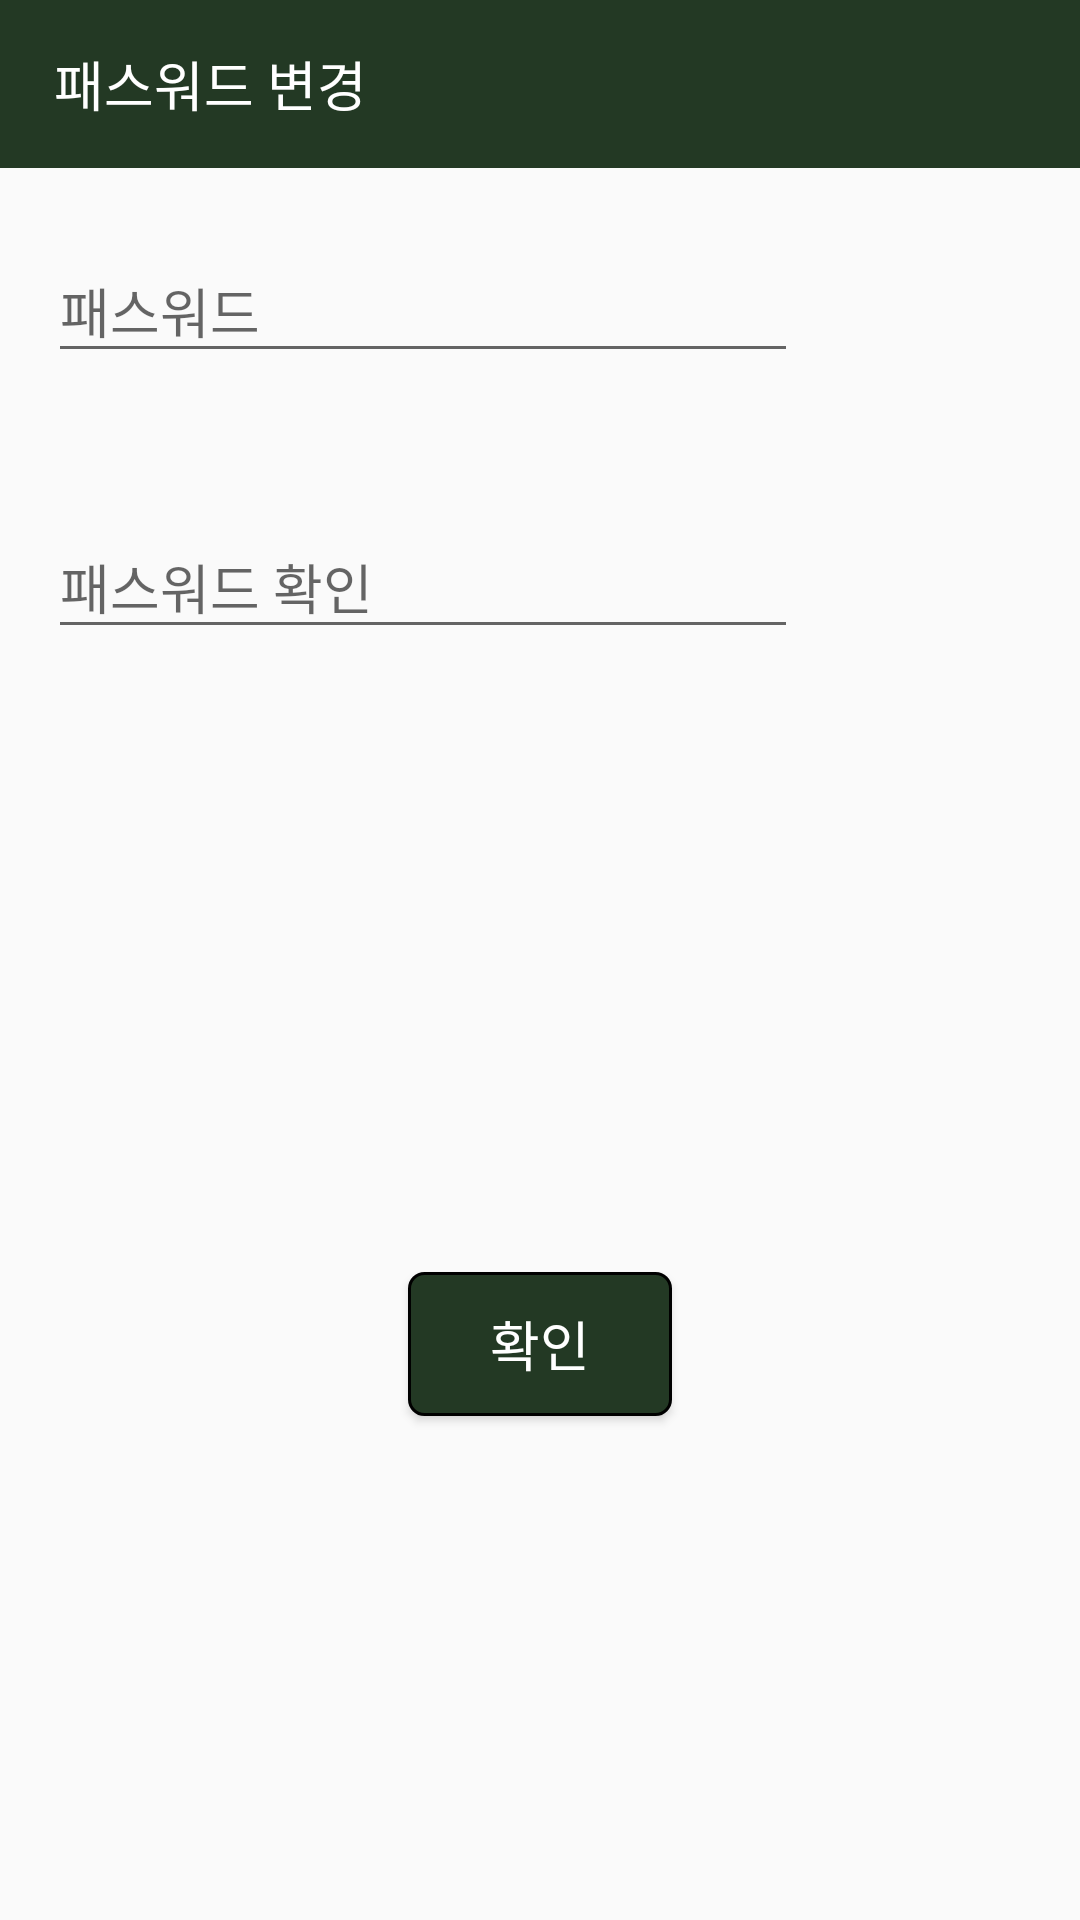

Write the Android layout XML for this screen, with the resource values it uses.
<!-- AndroidManifest.xml: application theme AppTheme -->
<!-- res/layout/dialog_change_password.xml -->
<?xml version="1.0" encoding="utf-8"?>
<androidx.constraintlayout.widget.ConstraintLayout xmlns:android="http://schemas.android.com/apk/res/android"
    xmlns:app="http://schemas.android.com/apk/res-auto"
    xmlns:tools="http://schemas.android.com/tools"
    android:layout_width="wrap_content"
    android:layout_height="wrap_content"
    tools:context=".Activities.AccountActivities.ChangePasswordDialog">

    <androidx.appcompat.widget.Toolbar
        android:id="@+id/change_pw_toolbar"
        android:layout_width="0dp"
        android:layout_height="56dp"
        android:background="@color/colorPrimaryDark"
        android:minHeight="?attr/actionBarSize"
        android:theme="?attr/actionBarTheme"
        app:layout_constraintEnd_toEndOf="parent"
        app:layout_constraintHorizontal_bias="0.0"
        app:layout_constraintStart_toStartOf="parent"
        app:layout_constraintTop_toTopOf="parent">

        <TextView
            android:id="@+id/change_pw_tool_bar_title"
            android:layout_width="wrap_content"
            android:layout_height="wrap_content"
            android:fontFamily="@font/jalnan"
            android:padding="2dp"
            android:text="패스워드 변경"
            android:textColor="#FFFFFF"
            android:textSize="18sp"
            tools:layout_editor_absoluteX="16dp"
            tools:layout_editor_absoluteY="16dp" />
    </androidx.appcompat.widget.Toolbar>

    <com.google.android.material.textfield.TextInputLayout
        android:id="@+id/pw_check_layout_register"
        android:layout_width="250dp"
        android:layout_height="76dp"
        android:layout_marginStart="16dp"
        android:layout_marginTop="16dp"
        android:layout_marginEnd="16dp"
        app:layout_constraintEnd_toEndOf="parent"
        app:layout_constraintHorizontal_bias="0.0"
        app:layout_constraintStart_toStartOf="parent"
        app:layout_constraintTop_toBottomOf="@+id/pw_layout_register">

        <com.google.android.material.textfield.TextInputEditText
            android:id="@+id/edit_pw_check_register"
            android:layout_width="match_parent"
            android:layout_height="wrap_content"
            android:hint="패스워드 확인"
            android:inputType="textPassword" />

    </com.google.android.material.textfield.TextInputLayout>

    <com.google.android.material.textfield.TextInputLayout
        android:id="@+id/pw_layout_register"
        android:layout_width="250dp"
        android:layout_height="76dp"
        android:layout_marginStart="16dp"
        android:layout_marginTop="16dp"
        android:layout_marginEnd="16dp"
        app:layout_constraintEnd_toEndOf="parent"
        app:layout_constraintHorizontal_bias="0.0"
        app:layout_constraintStart_toStartOf="parent"
        app:layout_constraintTop_toBottomOf="@+id/change_pw_toolbar">

        <com.google.android.material.textfield.TextInputEditText
            android:id="@+id/edit_pw_register"
            android:layout_width="match_parent"
            android:layout_height="wrap_content"
            android:hint="패스워드"
            android:inputType="textPassword" />

    </com.google.android.material.textfield.TextInputLayout>

    <Button
        android:id="@+id/btn_edit_pw"
        android:layout_width="wrap_content"
        android:layout_height="wrap_content"
        android:layout_marginTop="32dp"
        android:layout_marginBottom="16dp"
        android:background="@drawable/rounded_button_login"
        android:text="확인"
        android:textColor="#FFFFFF"
        android:textSize="18sp"
        app:layout_constraintBottom_toBottomOf="parent"
        app:layout_constraintEnd_toEndOf="parent"
        app:layout_constraintStart_toStartOf="parent"
        app:layout_constraintTop_toBottomOf="@+id/pw_check_layout_register" />

</androidx.constraintlayout.widget.ConstraintLayout>
<!-- resources referenced by this layout -->
<resources>
  <color name="colorPrimaryDark">#233924</color>
  <!-- drawable rounded_button_login (drawable-v24) -->
  <?xml version="1.0" encoding="utf-8"?>
  <shape xmlns:android="http://schemas.android.com/apk/res/android"
      android:padding="10dp"
      android:shape="rectangle" >
      <solid android:color="@color/colorPrimaryDark" />
      <corners
          android:bottomLeftRadius="5dp"
          android:bottomRightRadius="5dp"
          android:topLeftRadius="5dp"
          android:topRightRadius="5dp" />
      <stroke
          android:width="1dp"
          android:color="#000000" />
  </shape>
  <style name="AppTheme" parent="Theme.AppCompat.Light.NoActionBar">
          
          <item name="colorPrimary">@color/colorPrimary</item>
          <item name="colorPrimaryDark">@color/colorPrimaryDark</item>
          <item name="colorAccent">@color/colorAccent</item>
          <item name="android:actionOverflowButtonStyle">@style/AppTheme.OverFlow</item>
      </style>
  <color name="colorPrimary">#9cbee2</color>
  <color name="colorAccent">#3C713E</color>
  <style name="AppTheme.OverFlow" parent="Widget.AppCompat.ActionButton.Overflow">
          <item name="android:tint">@color/white</item>
      </style>
  <color name="white">#FFFFFF</color>
</resources>
